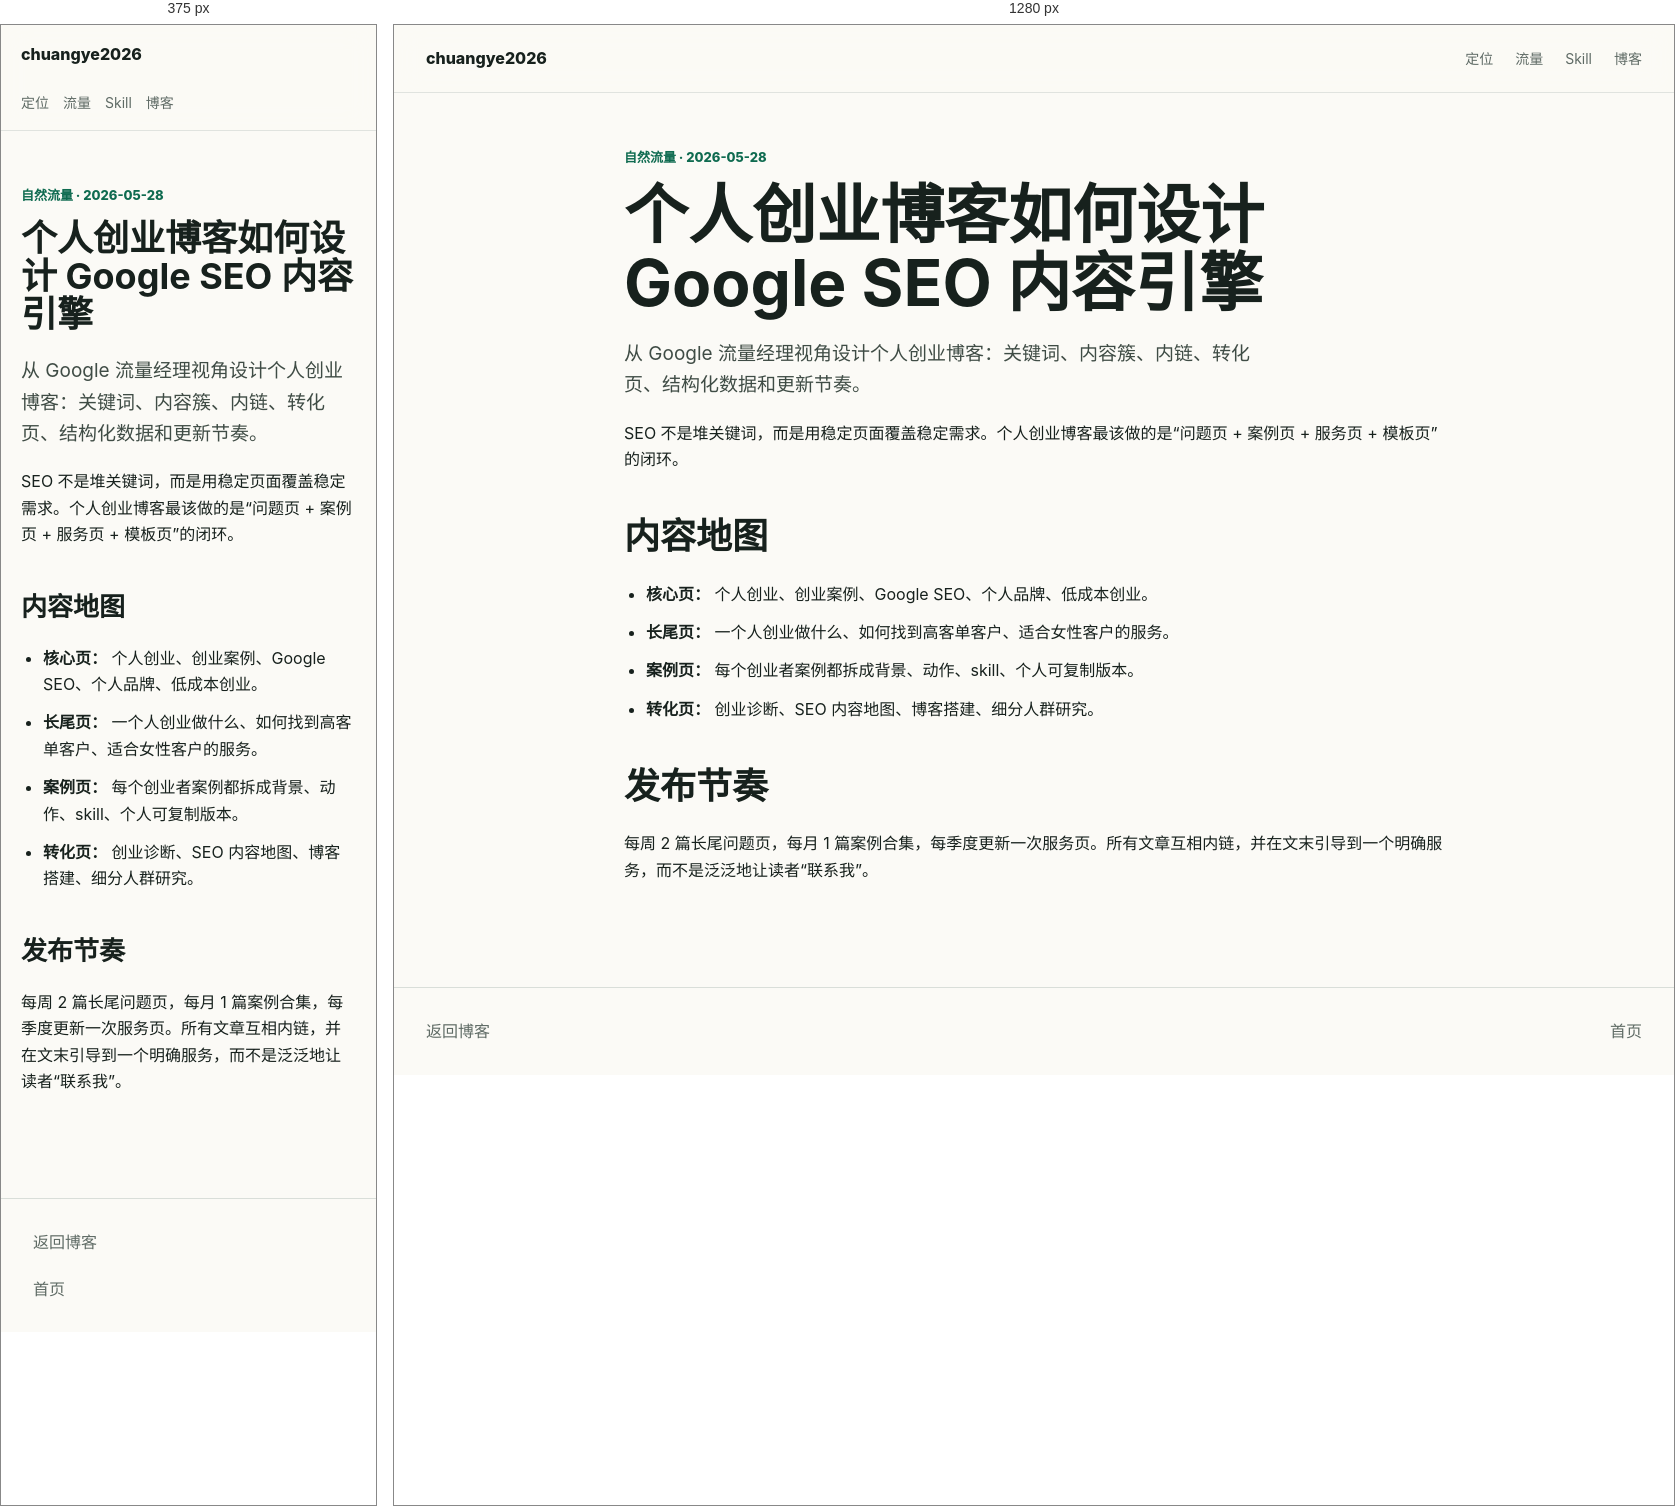
Rendered at 375 px and 1280 px, left to right.

<!-- file: seo-content-engine.html -->
<!doctype html>
<html lang="zh-CN">
  <head>
    <meta charset="utf-8">
    <meta name="viewport" content="width=device-width, initial-scale=1">
    <title>个人创业博客如何设计 Google SEO 内容引擎 | chuangye2026</title>
    <meta name="description" content="从 Google 流量经理视角设计个人创业博客：关键词、内容簇、内链、转化页、结构化数据和更新节奏。">
    <meta name="robots" content="index, follow, max-image-preview:large">
    <meta property="og:title" content="个人创业博客如何设计 Google SEO 内容引擎 | chuangye2026">
    <meta property="og:description" content="从 Google 流量经理视角设计个人创业博客：关键词、内容簇、内链、转化页、结构化数据和更新节奏。">
    <meta property="og:image" content="https://xuxiaominger.github.io/chuangye2026/assets/founder-workspace.png">
    <meta name="twitter:card" content="summary_large_image">
    <link rel="canonical" href="https://xuxiaominger.github.io/chuangye2026/blog/seo-content-engine.html">
    <link rel="stylesheet" href="../assets/styles.css">
  </head>
  <body>
    <header class="site-header compact">
      <a class="brand" href="../">chuangye2026</a>
      <nav class="nav" aria-label="主导航">
        <a href="../#positioning">定位</a>
        <a href="../#traffic">流量</a>
        <a href="../#skills">Skill</a>
        <a href="../blog/">博客</a>
      </nav>
    </header>
    <main class="article">
      <p class="eyebrow">自然流量 · 2026-05-28</p>
      <h1>个人创业博客如何设计 Google SEO 内容引擎</h1>
      <p class="lead">从 Google 流量经理视角设计个人创业博客：关键词、内容簇、内链、转化页、结构化数据和更新节奏。</p>
      <p>SEO 不是堆关键词，而是用稳定页面覆盖稳定需求。个人创业博客最该做的是“问题页 + 案例页 + 服务页 + 模板页”的闭环。</p>
<h2>内容地图</h2>
<ul class="rich-list"><li><strong>核心页：</strong> 个人创业、创业案例、Google SEO、个人品牌、低成本创业。</li><li><strong>长尾页：</strong> 一个人创业做什么、如何找到高客单客户、适合女性客户的服务。</li><li><strong>案例页：</strong> 每个创业者案例都拆成背景、动作、skill、个人可复制版本。</li><li><strong>转化页：</strong> 创业诊断、SEO 内容地图、博客搭建、细分人群研究。</li></ul>
<h2>发布节奏</h2>
<p>每周 2 篇长尾问题页，每月 1 篇案例合集，每季度更新一次服务页。所有文章互相内链，并在文末引导到一个明确服务，而不是泛泛地让读者“联系我”。</p>
    </main>
    <footer class="footer"><a href="./">返回博客</a><a href="../">首页</a></footer>
  </body>
</html>

/* @media block from styles.css */
@media (max-width: 820px) {
  .site-header {
    align-items: flex-start;
    flex-direction: column;
    min-height: auto;
    padding: 16px 20px;
  }

  .nav {
    width: 100%;
    gap: 14px;
    overflow-x: auto;
    white-space: nowrap;
  }

  .hero {
    min-height: 720px;
    align-items: flex-end;
  }

  .hero-overlay {
    background: linear-gradient(180deg, rgba(251, 250, 246, 0.25) 0%, rgba(251, 250, 246, 0.92) 42%, rgba(251, 250, 246, 0.98) 100%);
  }

  .hero-content {
    margin: 0 auto;
    padding: 280px 0 54px;
  }

  h1 {
    font-size: 36px;
  }

  .grid.three,
  .traffic-map,
  .split {
    grid-template-columns: 1fr;
  }

  .skill-list article {
    grid-template-columns: 1fr;
    gap: 4px;
  }

  .section {
    padding: 62px 0;
  }

  .footer {
    flex-direction: column;
  }
}